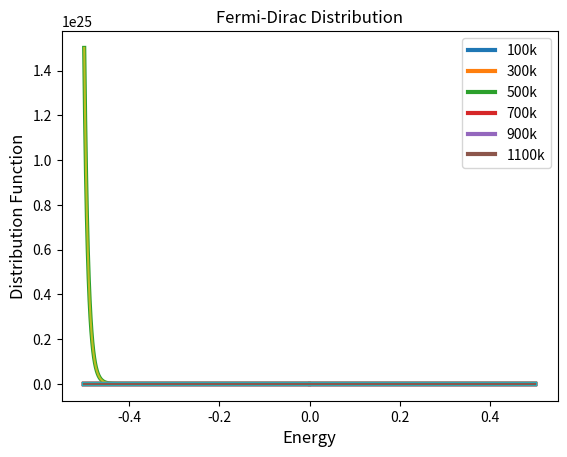

The matplotlib source for this figure:
#Plotting various distribution functions(M-B, B-E, F-D) with energy at different temperature

import numpy as np
import matplotlib.pyplot as plt

e = 1.6e-19 #charge
k = 1.38e-23 #boltzmann const
u = 0 #ev  chemical potential it can be +ve,-ve or zero. for convenience we take it as zero

def f(E,T,a): #genral form for M-B,F-D,B-E distribution function
    return 1/((np.exp(((E-u)*e)/(k*T)))+a)

def plotgraph(x,y,xlabelstr,ylabelstr,titlestr):
        plt.plot(x, y, lw=3)
        plt.xlabel(xlabelstr, size=12)
        plt.ylabel(ylabelstr, size=12)
        plt.title(titlestr)
        
p = 1001
en = np.linspace(-0.5,0.5,p) #ev
t = np.linspace(100,1100,6)
y10 = np.zeros(p)
y11 = np.zeros(p)
y12 = np.zeros(p)
y13 = np.zeros(p)
y14 = np.zeros(p)
y15 = np.zeros(p)
y20 = np.zeros(p)
y21 = np.zeros(p)
y22 = np.zeros(p)
y23 = np.zeros(p)
y24 = np.zeros(p)
y25 = np.zeros(p)
y30 = np.zeros(p)
y31 = np.zeros(p)
y32 = np.zeros(p)
y33 = np.zeros(p)
y34 = np.zeros(p)
y35 = np.zeros(p)
for i in range(p):
    y10[i] = f(en[i],t[0],-1) #Bose-Einstein Distribution
    y11[i] = f(en[i],t[1],-1)
    y12[i] = f(en[i],t[2],-1)
    y13[i] = f(en[i],t[3],-1)
    y14[i] = f(en[i],t[4],-1)
    y15[i] = f(en[i],t[5],-1)
    y20[i] = f(en[i],t[0],0) #Maxwell-Boltzmann Distribution
    y21[i] = f(en[i],t[1],0)
    y22[i] = f(en[i],t[2],0)
    y23[i] = f(en[i],t[3],0)
    y24[i] = f(en[i],t[4],0)
    y25[i] = f(en[i],t[5],0)
    y30[i] = f(en[i],t[0],1) #Fermi-Dirac Distribution
    y31[i] = f(en[i],t[1],1)
    y32[i] = f(en[i],t[2],1)
    y33[i] = f(en[i],t[3],1)
    y34[i] = f(en[i],t[4],1)
    y35[i] = f(en[i],t[5],1)
plotgraph(en,y10,"Energy","Distribution Function","Bose-Einstein Distribution") 
plotgraph(en,y11,"Energy","Distribution Function","Bose-Einstein Distribution") 
plotgraph(en,y12,"Energy","Distribution Function","Bose-Einstein Distribution") 
plotgraph(en,y13,"Energy","Distribution Function","Bose-Einstein Distribution") 
plotgraph(en,y14,"Energy","Distribution Function","Bose-Einstein Distribution") 
plotgraph(en,y15,"Energy","Distribution Function","Bose-Einstein Distribution") 
plt.plot(en,y10)
plt.plot(en,y11)
plt.plot(en,y12)
plt.plot(en,y13)
plt.plot(en,y14)
plt.plot(en,y15)
plt.legend(["100k","300k","500k","700k","900k","1100k"]) 
plt.show()

plotgraph(en,y20,"Energy","Distribution Function","Maxwell-Boltzmann Distribution") 
plotgraph(en,y21,"Energy","Distribution Function","Maxwell-Boltzmann Distribution")
plotgraph(en,y22,"Energy","Distribution Function","Maxwell-Boltzmann Distribution")
plotgraph(en,y23,"Energy","Distribution Function","Maxwell-Boltzmann Distribution")
plotgraph(en,y24,"Energy","Distribution Function","Maxwell-Boltzmann Distribution")
plotgraph(en,y25,"Energy","Distribution Function","Maxwell-Boltzmann Distribution")
plt.plot(en,y20)
plt.plot(en,y21)
plt.plot(en,y22)
plt.plot(en,y23)
plt.plot(en,y24)
plt.plot(en,y25)
plt.legend(["100k","300k","500k","700k","900k","1100k"]) 
plt.show()

plotgraph(en,y30,"Energy","Distribution Function","Fermi-Dirac Distribution") 
plotgraph(en,y31,"Energy","Distribution Function","Fermi-Dirac Distribution")
plotgraph(en,y32,"Energy","Distribution Function","Fermi-Dirac Distribution")
plotgraph(en,y33,"Energy","Distribution Function","Fermi-Dirac Distribution")
plotgraph(en,y34,"Energy","Distribution Function","Fermi-Dirac Distribution")
plotgraph(en,y35,"Energy","Distribution Function","Fermi-Dirac Distribution")
plt.plot(en,y30)
plt.plot(en,y31)
plt.plot(en,y32)
plt.plot(en,y33)
plt.plot(en,y34)
plt.plot(en,y35)
plt.legend(["100k","300k","500k","700k","900k","1100k"]) 
plt.show()
